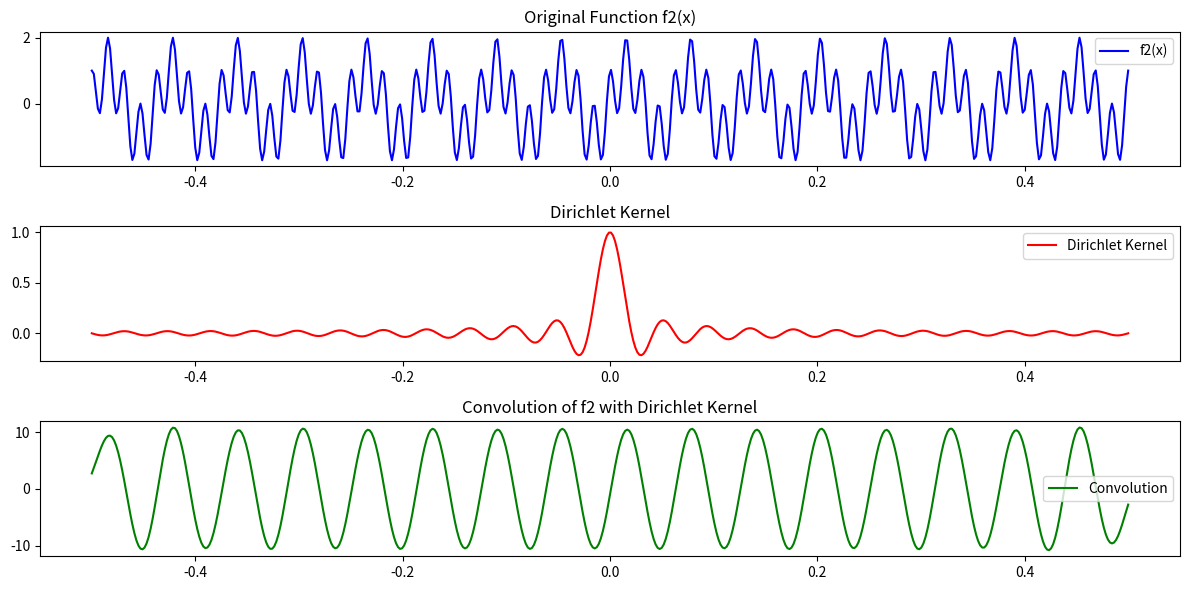

Reproduce this figure in Python.
import scipy.special as special
import numpy as np
import matplotlib.pyplot as plt
import scipy.signal

def transform(f, N, start=0.0):
    # Create an array of N equidistant points
    x = np.linspace(start, start + 1.0, N)

    # Evaluate the function at the points
    f_values = f(x)

    # Compute the DFT using SciPy's FFT function
    f_hat = np.fft.fft(f_values)

    return x, f_values, f_hat

def f2(x):
    return np.sin(32*np.pi*x) + np.cos(128*np.pi*x)

N = 512

n = 48

def dirichlet(x):
    return special.diric(2 * np.pi*x, n)

x_values, f2_values, f2_hat = transform(f2, N, -0.5)

dirichlet_values = transform(dirichlet, N, -0.5)[1]

convolution = scipy.signal.convolve(f2_values, dirichlet_values, mode='same')



plt.figure(figsize=(12, 6))
plt.subplot(311)
plt.plot(x_values, f2_values, color="blue", label="f2(x)")
plt.title("Original Function f2(x)")
plt.legend()

plt.subplot(312)
plt.plot(x_values, dirichlet_values, color="red", label="Dirichlet Kernel")
plt.title("Dirichlet Kernel")
plt.legend()

plt.subplot(313)
plt.plot(x_values, convolution, color="green", label="Convolution")
plt.title("Convolution of f2 with Dirichlet Kernel")
plt.legend()

plt.tight_layout()
plt.show()



